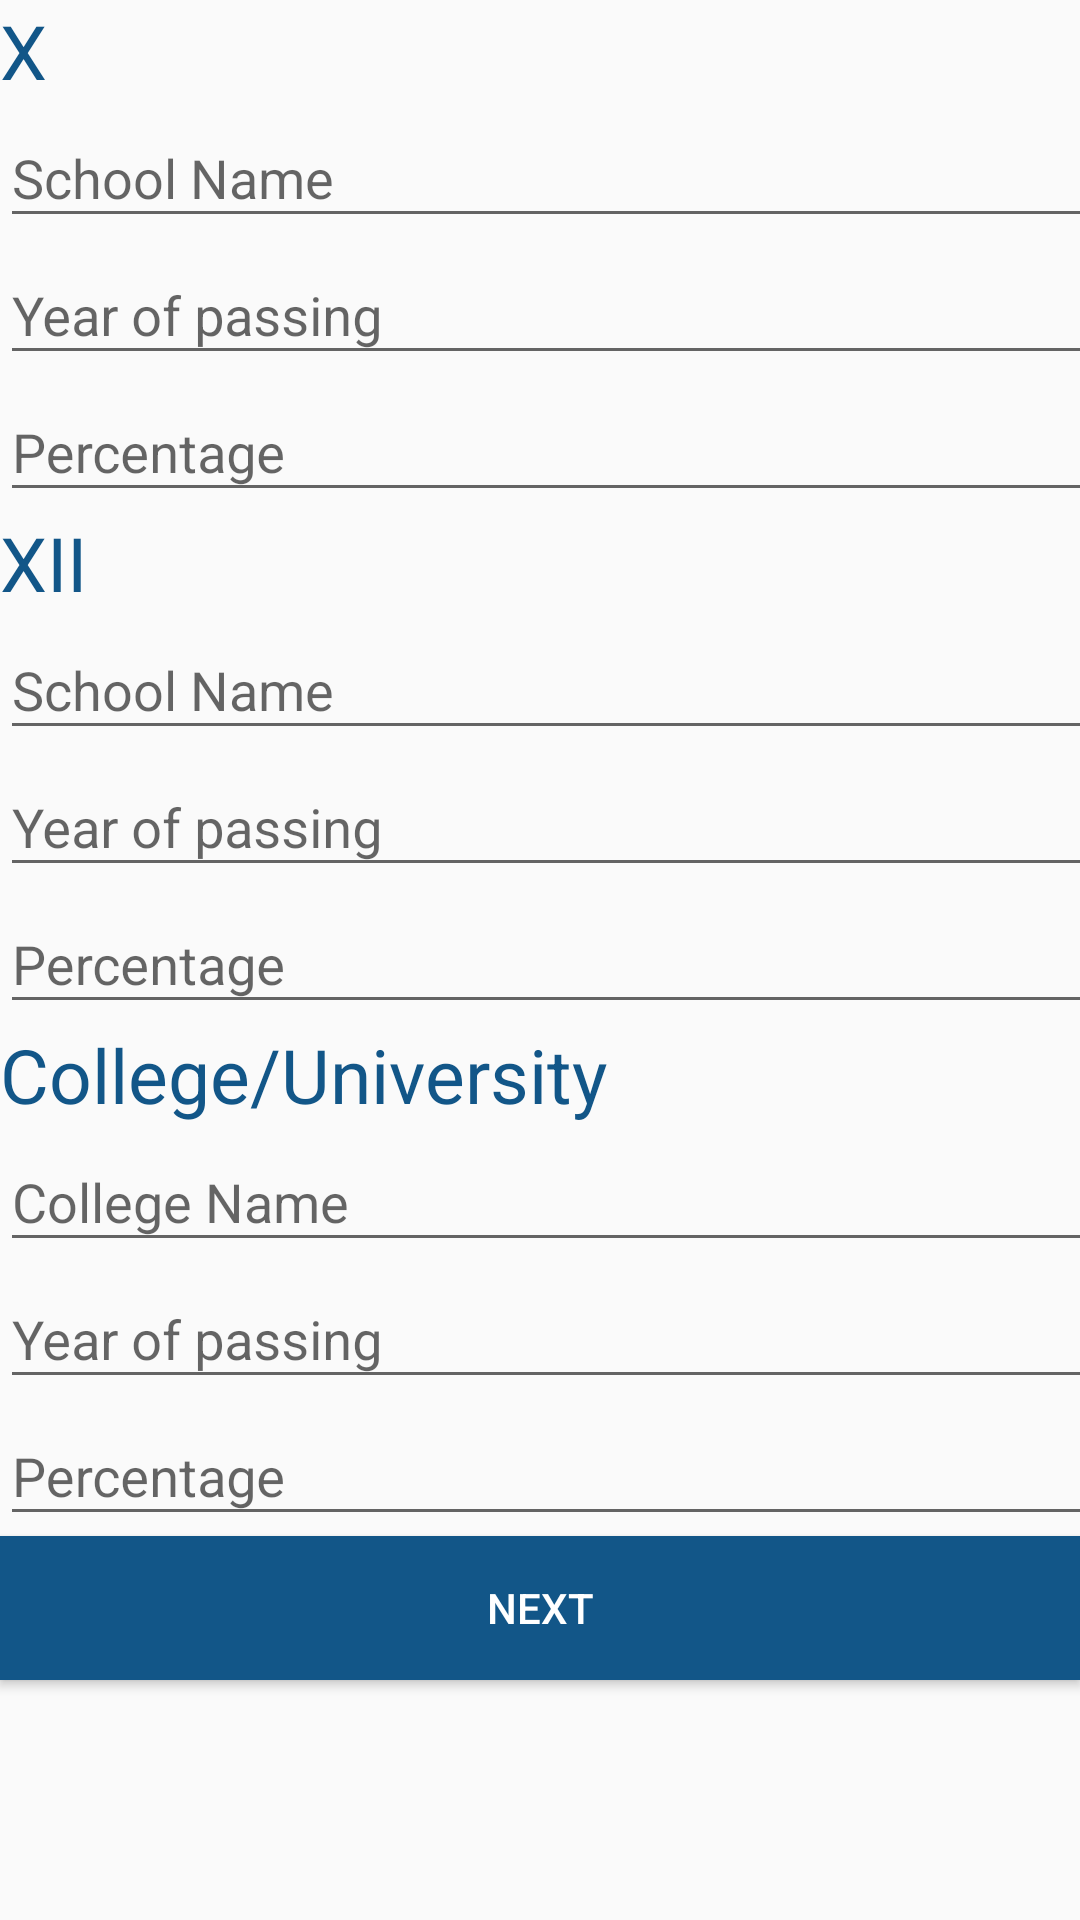

Write the Android layout XML for this screen, with the resource values it uses.
<!-- AndroidManifest.xml: application theme MyMaterialTheme -->
<!-- res/layout/education_fragment.xml -->
<?xml version="1.0" encoding="utf-8"?>
<ScrollView xmlns:android="http://schemas.android.com/apk/res/android"
    android:id="@+id/scrollView"
    android:layout_width="match_parent"
    android:layout_height="match_parent"
    android:fillViewport="true">
<android.support.design.widget.CoordinatorLayout
    xmlns:android="http://schemas.android.com/apk/res/android"
    xmlns:app="http://schemas.android.com/apk/res-auto"
    android:layout_width="match_parent"
    android:layout_height="match_parent">

    <android.support.design.widget.AppBarLayout
        android:layout_width="match_parent"
        android:layout_height="wrap_content"
        android:theme="@style/ThemeOverlay.AppCompat.Dark.ActionBar">

    </android.support.design.widget.AppBarLayout>
<LinearLayout
    android:layout_width="match_parent"
    android:layout_height="match_parent"
    android:orientation="vertical">



        <TextView
            android:id="@+id/textView"
            android:layout_width="wrap_content"
            android:layout_height="wrap_content"
            android:layout_alignParentLeft="true"
            android:layout_alignParentStart="true"
            android:hint="@string/tenth"
            android:textSize="25sp"
            android:textColorHint="@color/colorPrimary"/>


        <android.support.design.widget.TextInputLayout
            android:id="@+id/tenth_school"
            android:layout_width="wrap_content"
            android:layout_height="wrap_content"
            android:layout_alignParentLeft="true"
            android:layout_alignParentStart="true"
            android:layout_below="@+id/textView"
            app:hintTextAppearance="@style/CardView.Dark">

            <EditText
                android:id="@+id/inputTenthSchoolName"
                android:layout_width="385dp"
                android:layout_height="wrap_content"
                android:layout_alignParentEnd="true"
                android:layout_alignParentLeft="true"
                android:layout_alignParentRight="true"
                android:layout_alignParentStart="true"
                android:layout_below="@+id/textView"
                android:layout_marginTop="14dp"
                android:hint="@string/school_name" />

        </android.support.design.widget.TextInputLayout>


        <android.support.design.widget.TextInputLayout
            android:id="@+id/tenth_year"
            android:layout_width="wrap_content"
            android:layout_height="wrap_content"
            android:layout_alignParentLeft="true"
            android:layout_alignParentStart="true"
            android:layout_below="@+id/tenth_school"
            app:hintTextAppearance="@style/CardView.Dark">

            <EditText
                android:id="@+id/inputTenthYear"
                android:layout_width="385dp"
                android:layout_height="wrap_content"
                android:layout_alignParentEnd="true"
                android:layout_alignParentLeft="true"
                android:layout_alignParentRight="true"
                android:layout_alignParentStart="true"
                android:layout_below="@+id/textView"
                android:layout_marginTop="14dp"
                android:hint="@string/year_of_passing"
                android:inputType="date"/>

        </android.support.design.widget.TextInputLayout>

        <android.support.design.widget.TextInputLayout
            android:id="@+id/tenth_percentage"
            android:layout_width="wrap_content"
            android:layout_height="wrap_content"
            android:layout_alignParentLeft="true"
            android:layout_alignParentStart="true"
            android:layout_below="@+id/tenth_year"
            app:hintTextAppearance="@style/CardView.Dark">

            <EditText
                android:id="@+id/inputTenthPercentage"
                android:layout_width="385dp"
                android:layout_height="wrap_content"
                android:layout_alignParentEnd="true"
                android:layout_alignParentLeft="true"
                android:layout_alignParentRight="true"
                android:layout_alignParentStart="true"
                android:layout_below="@+id/textView"
                android:layout_marginTop="14dp"
                android:hint="@string/percentage"
                android:inputType="numberDecimal"/>

        </android.support.design.widget.TextInputLayout>



        <TextView
            android:id="@+id/textView12"
            android:layout_width="wrap_content"
            android:layout_height="wrap_content"
            android:hint="@string/twelth"
            android:textSize="25sp"
            android:textColorHint="@color/colorPrimary"/>

        <android.support.design.widget.TextInputLayout
            android:id="@+id/twelth_school"
            android:layout_width="wrap_content"
            android:layout_height="wrap_content"
            android:layout_alignParentLeft="true"
            android:layout_alignParentStart="true"
            app:hintTextAppearance="@style/CardView.Dark">

            <EditText
                android:id="@+id/inputTwelthSchoolName"
                android:layout_width="385dp"
                android:layout_height="wrap_content"
                android:layout_alignParentLeft="true"
                android:layout_alignParentStart="true"
                android:hint="@string/school_name" />

        </android.support.design.widget.TextInputLayout>


    <android.support.design.widget.TextInputLayout
        android:id="@+id/twelth_year"
        android:layout_width="wrap_content"
        android:layout_height="wrap_content"
        android:layout_alignParentLeft="true"
        android:layout_alignParentStart="true"
        android:layout_below="@+id/tenth_school"
        app:hintTextAppearance="@style/CardView.Dark">

        <EditText
            android:id="@+id/inputTwelthYear"
            android:layout_width="385dp"
            android:layout_height="wrap_content"
            android:layout_alignParentEnd="true"
            android:layout_alignParentLeft="true"
            android:layout_alignParentRight="true"
            android:layout_alignParentStart="true"
            android:layout_below="@+id/textView"
            android:layout_marginTop="14dp"
            android:hint="@string/year_of_passing"
            android:inputType="date"/>

    </android.support.design.widget.TextInputLayout>

    <android.support.design.widget.TextInputLayout
        android:id="@+id/twelth_percentage"
        android:layout_width="wrap_content"
        android:layout_height="wrap_content"
        android:layout_alignParentLeft="true"
        android:layout_alignParentStart="true"
        android:layout_below="@+id/tenth_year"
        app:hintTextAppearance="@style/CardView.Dark">

        <EditText
            android:id="@+id/inputTwelthPercentage"
            android:layout_width="385dp"
            android:layout_height="wrap_content"
            android:layout_alignParentEnd="true"
            android:layout_alignParentLeft="true"
            android:layout_alignParentRight="true"
            android:layout_alignParentStart="true"
            android:layout_below="@+id/textView"
            android:layout_marginTop="14dp"
            android:hint="@string/percentage"
            android:inputType="numberDecimal"/>

    </android.support.design.widget.TextInputLayout>





    <TextView
        android:id="@+id/textViewCollege"
        android:layout_width="wrap_content"
        android:layout_height="wrap_content"
        android:hint="@string/college_university"
        android:textSize="25sp"
        android:textColorHint="@color/colorPrimary"/>

    <android.support.design.widget.TextInputLayout
        android:id="@+id/college"
        android:layout_width="wrap_content"
        android:layout_height="wrap_content"
        android:layout_alignParentLeft="true"
        android:layout_alignParentStart="true"
        app:hintTextAppearance="@style/CardView.Dark">

        <EditText
            android:id="@+id/inputCollegeName"
            android:layout_width="385dp"
            android:layout_height="wrap_content"
            android:layout_alignParentLeft="true"
            android:layout_alignParentStart="true"
            android:hint="@string/college_name" />

    </android.support.design.widget.TextInputLayout>


    <android.support.design.widget.TextInputLayout
        android:id="@+id/college_year"
        android:layout_width="wrap_content"
        android:layout_height="wrap_content"
        android:layout_alignParentLeft="true"
        android:layout_alignParentStart="true"
        android:layout_below="@+id/tenth_school"
        app:hintTextAppearance="@style/CardView.Dark">

        <EditText
            android:id="@+id/inputCollegeYear"
            android:layout_width="385dp"
            android:layout_height="wrap_content"
            android:layout_alignParentEnd="true"
            android:layout_alignParentLeft="true"
            android:layout_alignParentRight="true"
            android:layout_alignParentStart="true"
            android:layout_below="@+id/textView"
            android:layout_marginTop="14dp"
            android:hint="@string/year_of_passing"
            android:inputType="date"/>

    </android.support.design.widget.TextInputLayout>

    <android.support.design.widget.TextInputLayout
        android:id="@+id/college_percentage"
        android:layout_width="wrap_content"
        android:layout_height="wrap_content"
        android:layout_alignParentLeft="true"
        android:layout_alignParentStart="true"
        android:layout_below="@+id/tenth_year"
        app:hintTextAppearance="@style/CardView.Dark">

        <EditText
            android:id="@+id/inputCollegePercentage"
            android:layout_width="385dp"
            android:layout_height="wrap_content"
            android:layout_alignParentEnd="true"
            android:layout_alignParentLeft="true"
            android:layout_alignParentRight="true"
            android:layout_alignParentStart="true"
            android:layout_below="@+id/textView"
            android:layout_marginTop="14dp"
            android:hint="@string/percentage"
            android:inputType="numberDecimal"/>

    </android.support.design.widget.TextInputLayout>
    <Button
        android:id="@+id/btn_next2"
        android:layout_width="fill_parent"
        android:layout_height="wrap_content"
        android:background="@color/colorPrimary"
        android:text="@string/next"
        android:textColor="@android:color/white"
        android:layout_alignParentLeft="true"
        android:layout_alignParentStart="true" />

</LinearLayout>
</android.support.design.widget.CoordinatorLayout>
</ScrollView>
<!-- resources referenced by this layout -->
<resources>
  <color name="colorPrimary">#125688</color>
  <string name="college_name">College Name</string>
  <string name="college_university">College/University</string>
  <string name="next">Next</string>
  <string name="percentage">Percentage</string>
  <string name="school_name">School Name</string>
  <string name="tenth">X</string>
  <string name="twelth">XII</string>
  <string name="year_of_passing">Year of passing</string>
  <style name="MyMaterialTheme" parent="MyMaterialTheme.Base">
  
      </style>
  <style name="MyMaterialTheme.Base" parent="Theme.AppCompat.Light.DarkActionBar">
          <item name="windowNoTitle">true</item>
          <item name="windowActionBar">false</item>
          <item name="colorPrimary">@color/colorPrimary</item>
          <item name="colorPrimaryDark">@color/colorPrimaryDark</item>
          <item name="colorAccent">@color/colorAccent</item>
      </style>
  <color name="colorPrimaryDark">#125688</color>
  <color name="colorAccent">#c8e8ff</color>
</resources>
